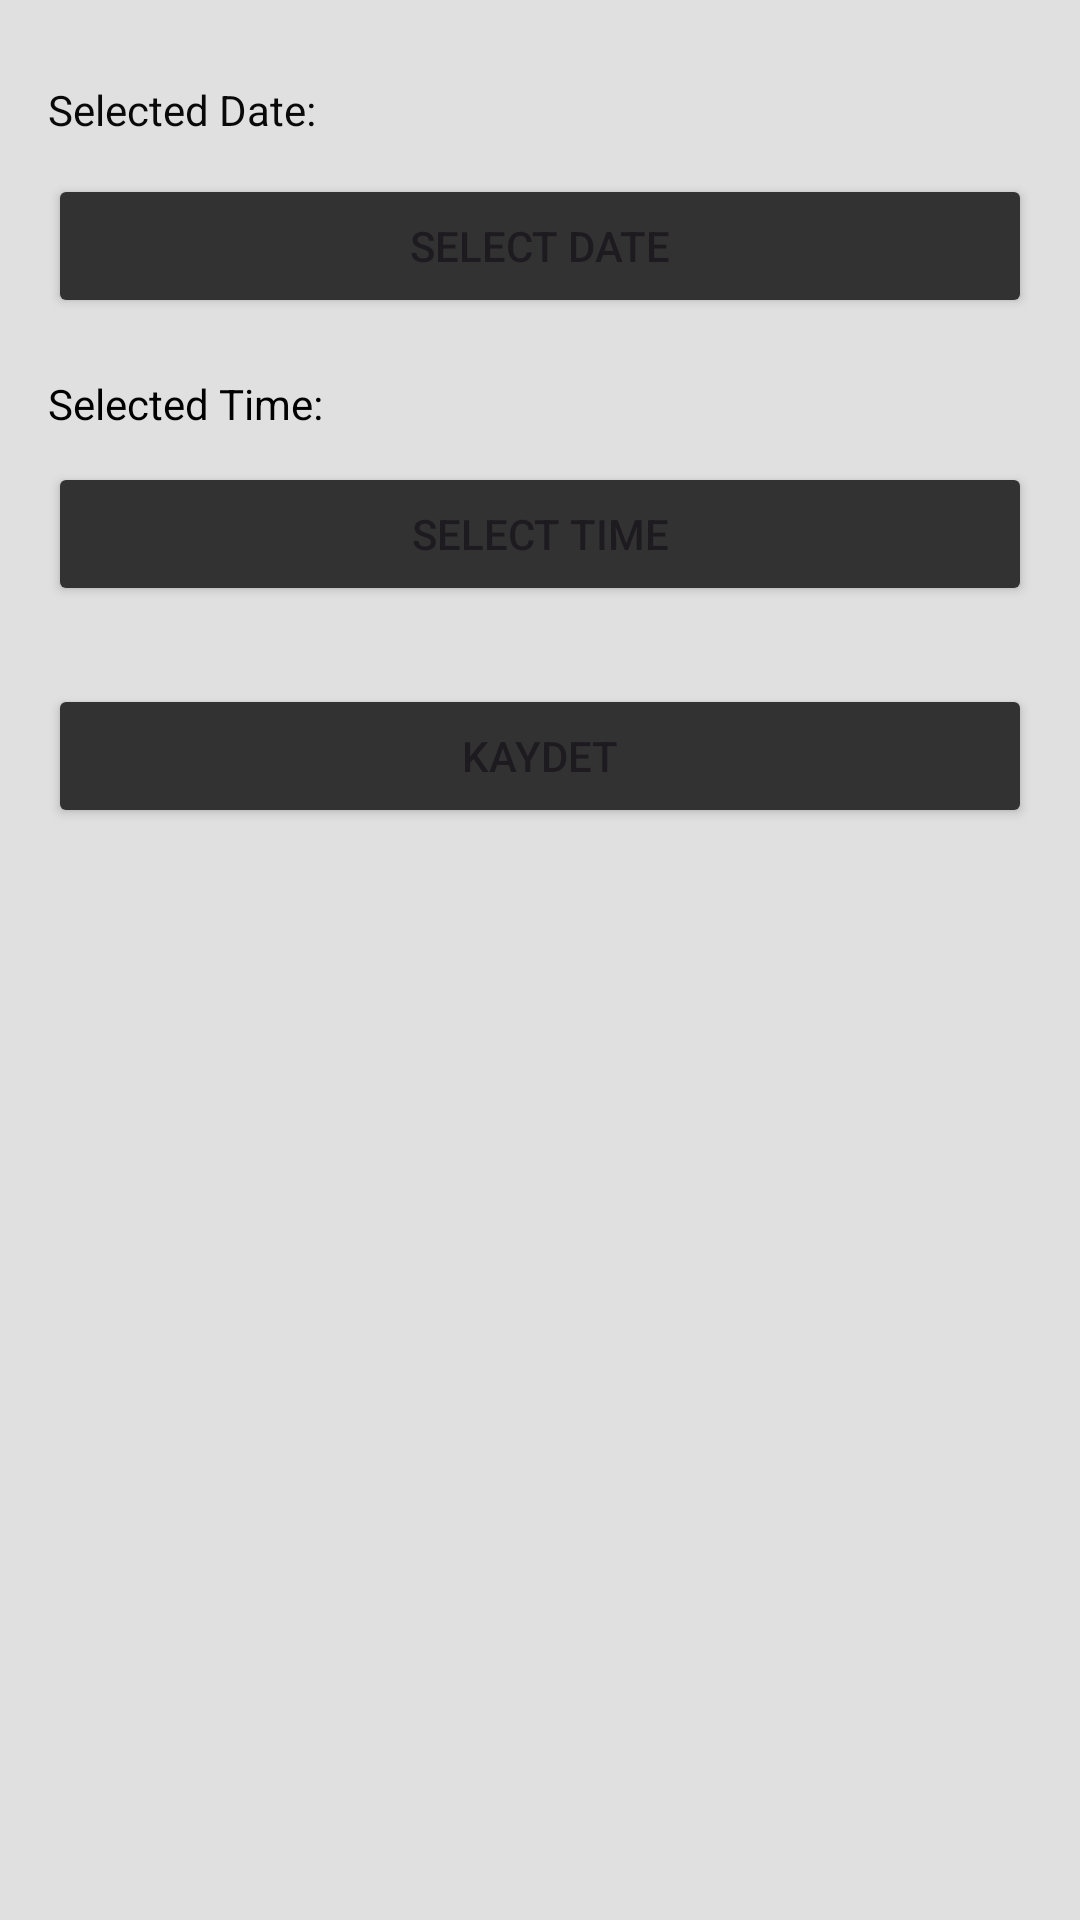

Produce the Android XML layout that renders to this screen, including the resource entries it uses.
<!-- AndroidManifest.xml: application theme Theme.OtoparkAppllication2 -->
<!-- res/layout/dialog_randevu.xml -->
<?xml version="1.0" encoding="utf-8"?>
<androidx.constraintlayout.widget.ConstraintLayout xmlns:android="http://schemas.android.com/apk/res/android"
    xmlns:app="http://schemas.android.com/apk/res-auto"
    xmlns:tools="http://schemas.android.com/tools"
    android:layout_width="match_parent"
    android:layout_height="match_parent"
    android:background="#E0E0E0">

    <Button
        android:id="@+id/btnKaydet"
        android:layout_width="0dp"
        android:layout_height="wrap_content"
        android:layout_marginStart="16dp"
        android:layout_marginTop="26dp"
        android:layout_marginEnd="16dp"
        android:backgroundTint="#333232"
        android:text="Kaydet"
        app:layout_constraintEnd_toEndOf="parent"
        app:layout_constraintStart_toStartOf="parent"
        app:layout_constraintTop_toBottomOf="@+id/btnTimePicker" />

    <TextView
        android:id="@+id/tvSelectedTime"
        android:layout_width="0dp"
        android:layout_height="wrap_content"
        android:layout_marginStart="16dp"
        android:layout_marginTop="19dp"
        android:layout_marginEnd="16dp"
        android:text="Selected Time: "
        android:textColor="#000000"
        app:layout_constraintEnd_toEndOf="parent"
        app:layout_constraintStart_toStartOf="parent"
        app:layout_constraintTop_toBottomOf="@+id/btnDatePicker" />

    <Button
        android:id="@+id/btnTimePicker"
        android:layout_width="0dp"
        android:layout_height="wrap_content"
        android:layout_marginStart="16dp"
        android:layout_marginTop="10dp"
        android:layout_marginEnd="16dp"
        android:backgroundTint="#333232"
        android:text="Select Time"
        app:layout_constraintEnd_toEndOf="parent"
        app:layout_constraintStart_toStartOf="parent"
        app:layout_constraintTop_toBottomOf="@+id/tvSelectedTime" />

    <TextView
        android:id="@+id/tvSelectedDate"
        android:layout_width="0dp"
        android:layout_height="wrap_content"
        android:layout_marginStart="16dp"
        android:layout_marginTop="27dp"
        android:layout_marginEnd="16dp"
        android:text="Selected Date: "
        android:textColor="#090909"
        app:layout_constraintEnd_toEndOf="parent"
        app:layout_constraintStart_toStartOf="parent"
        app:layout_constraintTop_toTopOf="parent" />

    <Button
        android:id="@+id/btnDatePicker"
        android:layout_width="0dp"
        android:layout_height="wrap_content"
        android:layout_marginStart="16dp"
        android:layout_marginTop="12dp"
        android:layout_marginEnd="16dp"
        android:backgroundTint="#333232"
        android:text="Select Date"
        app:layout_constraintEnd_toEndOf="parent"
        app:layout_constraintStart_toStartOf="parent"
        app:layout_constraintTop_toBottomOf="@+id/tvSelectedDate" />

</androidx.constraintlayout.widget.ConstraintLayout>
<!-- resources referenced by this layout -->
<resources>
  <style name="Theme.OtoparkAppllication2" parent="Base.Theme.OtoparkAppllication2" />
  <style name="Base.Theme.OtoparkAppllication2" parent="Theme.Material3.DayNight.NoActionBar">
          
          
      </style>
</resources>
